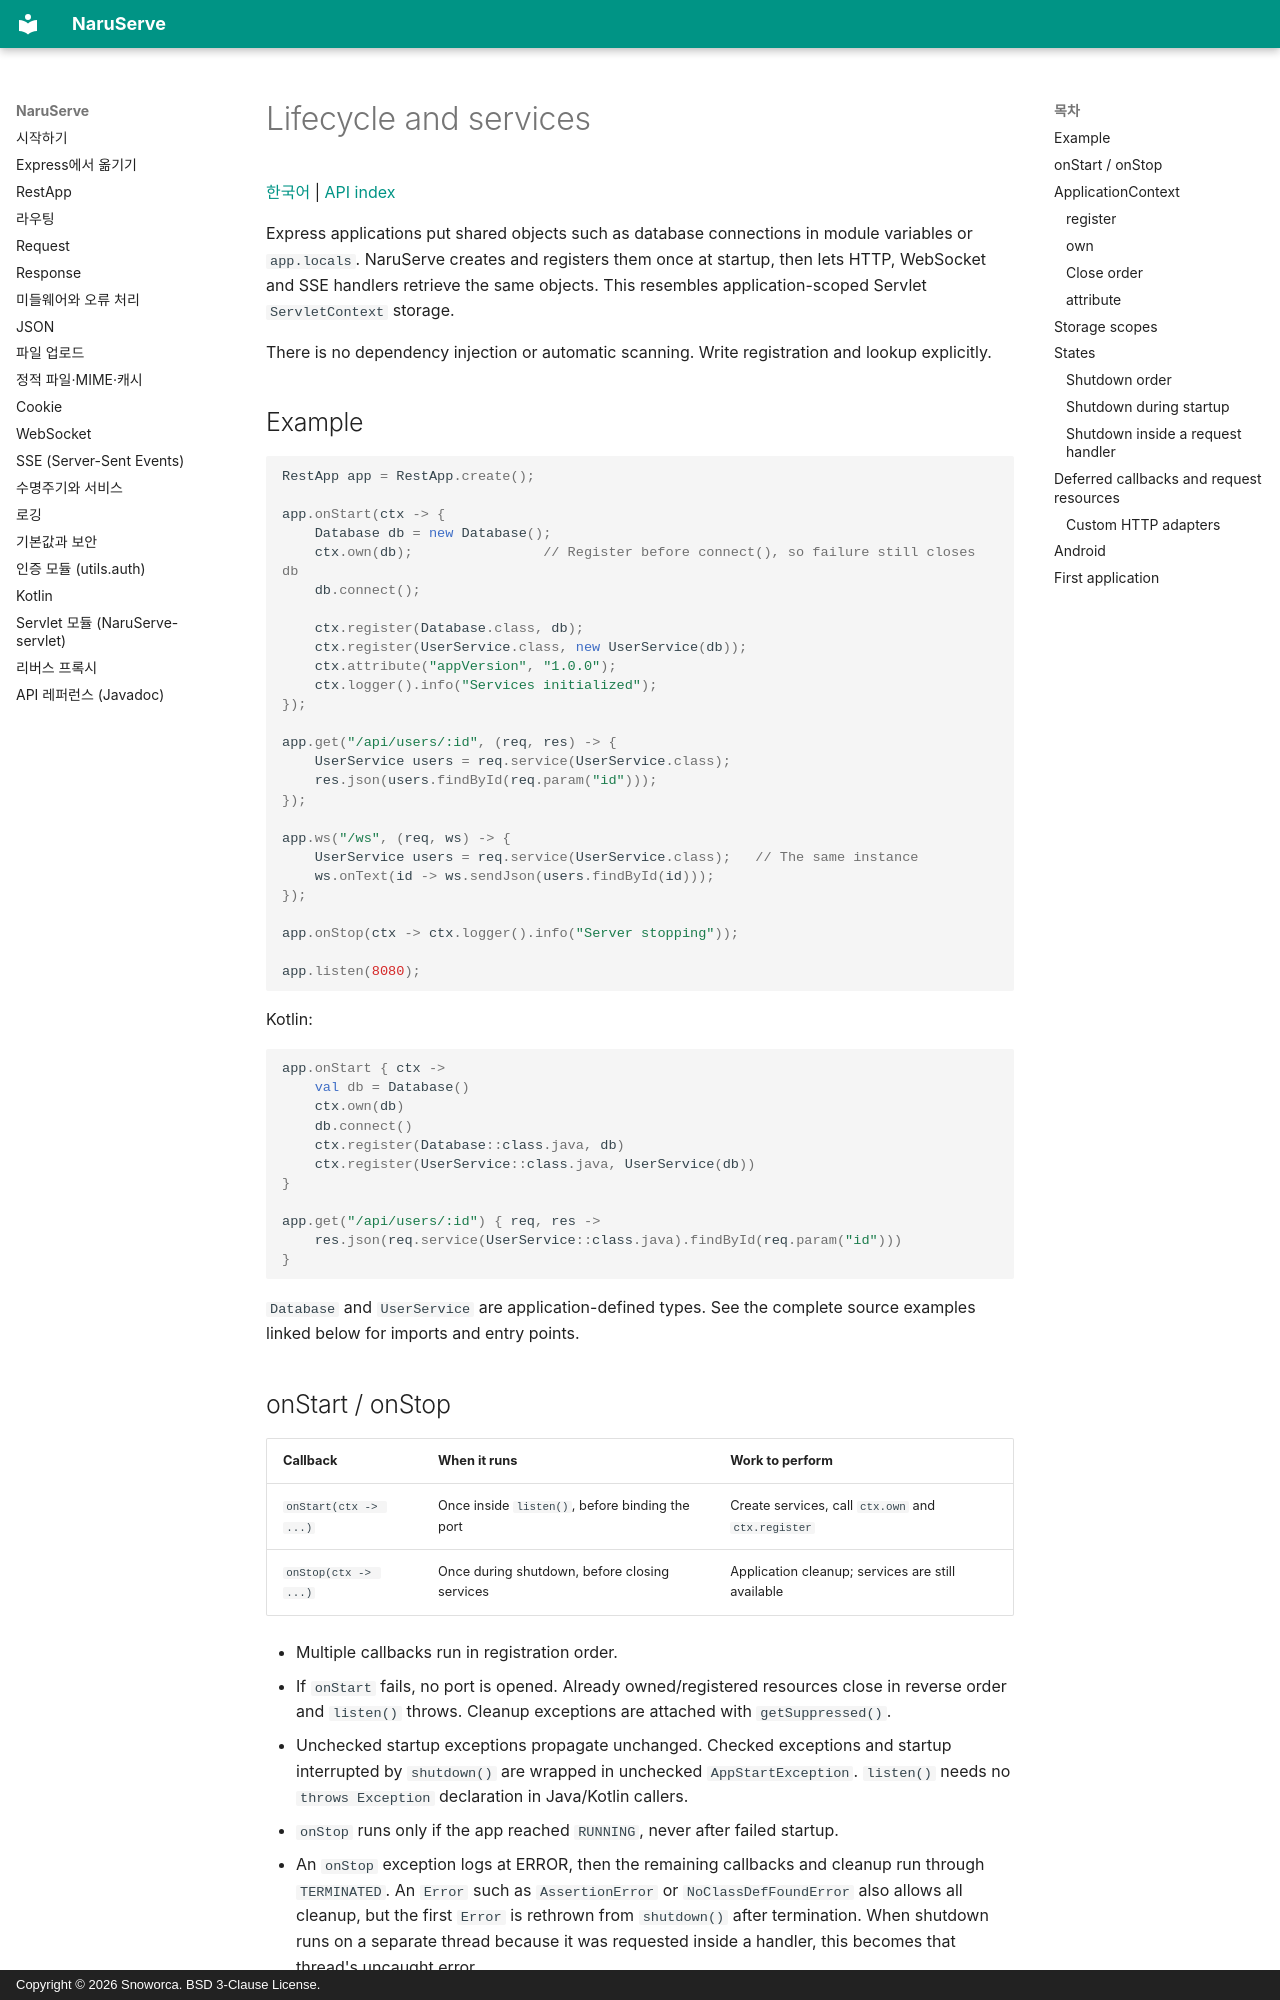

repository: Snoworca/NaruServe · page: en/lifecycle/index.html · generator: mkdocs · copyright: Copyright © 2026 Snoworca. BSD 3-Clause License.

# Lifecycle and services

[한국어](../lifecycle.md) | [API index](README.md)

Express applications put shared objects such as database connections in module variables or `app.locals`. NaruServe creates and registers them once at startup, then lets HTTP, WebSocket and SSE handlers retrieve the same objects. This resembles application-scoped Servlet `ServletContext` storage.

There is no dependency injection or automatic scanning. Write registration and lookup explicitly.

## Example

```java
RestApp app = RestApp.create();

app.onStart(ctx -> {
    Database db = new Database();
    ctx.own(db);                // Register before connect(), so failure still closes db
    db.connect();

    ctx.register(Database.class, db);
    ctx.register(UserService.class, new UserService(db));
    ctx.attribute("appVersion", "1.0.0");
    ctx.logger().info("Services initialized");
});

app.get("/api/users/:id", (req, res) -> {
    UserService users = req.service(UserService.class);
    res.json(users.findById(req.param("id")));
});

app.ws("/ws", (req, ws) -> {
    UserService users = req.service(UserService.class);   // The same instance
    ws.onText(id -> ws.sendJson(users.findById(id)));
});

app.onStop(ctx -> ctx.logger().info("Server stopping"));

app.listen(8080);
```

Kotlin:

```kotlin
app.onStart { ctx ->
    val db = Database()
    ctx.own(db)
    db.connect()
    ctx.register(Database::class.java, db)
    ctx.register(UserService::class.java, UserService(db))
}

app.get("/api/users/:id") { req, res ->
    res.json(req.service(UserService::class.java).findById(req.param("id")))
}
```

`Database` and `UserService` are application-defined types. See the complete source examples linked below for imports and entry points.

## onStart / onStop

| Callback | When it runs | Work to perform |
|---|---|---|
| `onStart(ctx -> ...)` | Once inside `listen()`, before binding the port | Create services, call `ctx.own` and `ctx.register` |
| `onStop(ctx -> ...)` | Once during shutdown, before closing services | Application cleanup; services are still available |

- Multiple callbacks run in registration order.
- If `onStart` fails, no port is opened. Already owned/registered resources close in reverse order and `listen()` throws. Cleanup exceptions are attached with `getSuppressed()`.
- Unchecked startup exceptions propagate unchanged. Checked exceptions and startup interrupted by `shutdown()` are wrapped in unchecked `AppStartException`. `listen()` needs no `throws Exception` declaration in Java/Kotlin callers.
- `onStop` runs only if the app reached `RUNNING`, never after failed startup.
- An `onStop` exception logs at ERROR, then the remaining callbacks and cleanup run through `TERMINATED`. An `Error` such as `AssertionError` or `NoClassDefFoundError` also allows all cleanup, but the first `Error` is rethrown from `shutdown()` after termination. When shutdown runs on a separate thread because it was requested inside a handler, this becomes that thread's uncaught error.
